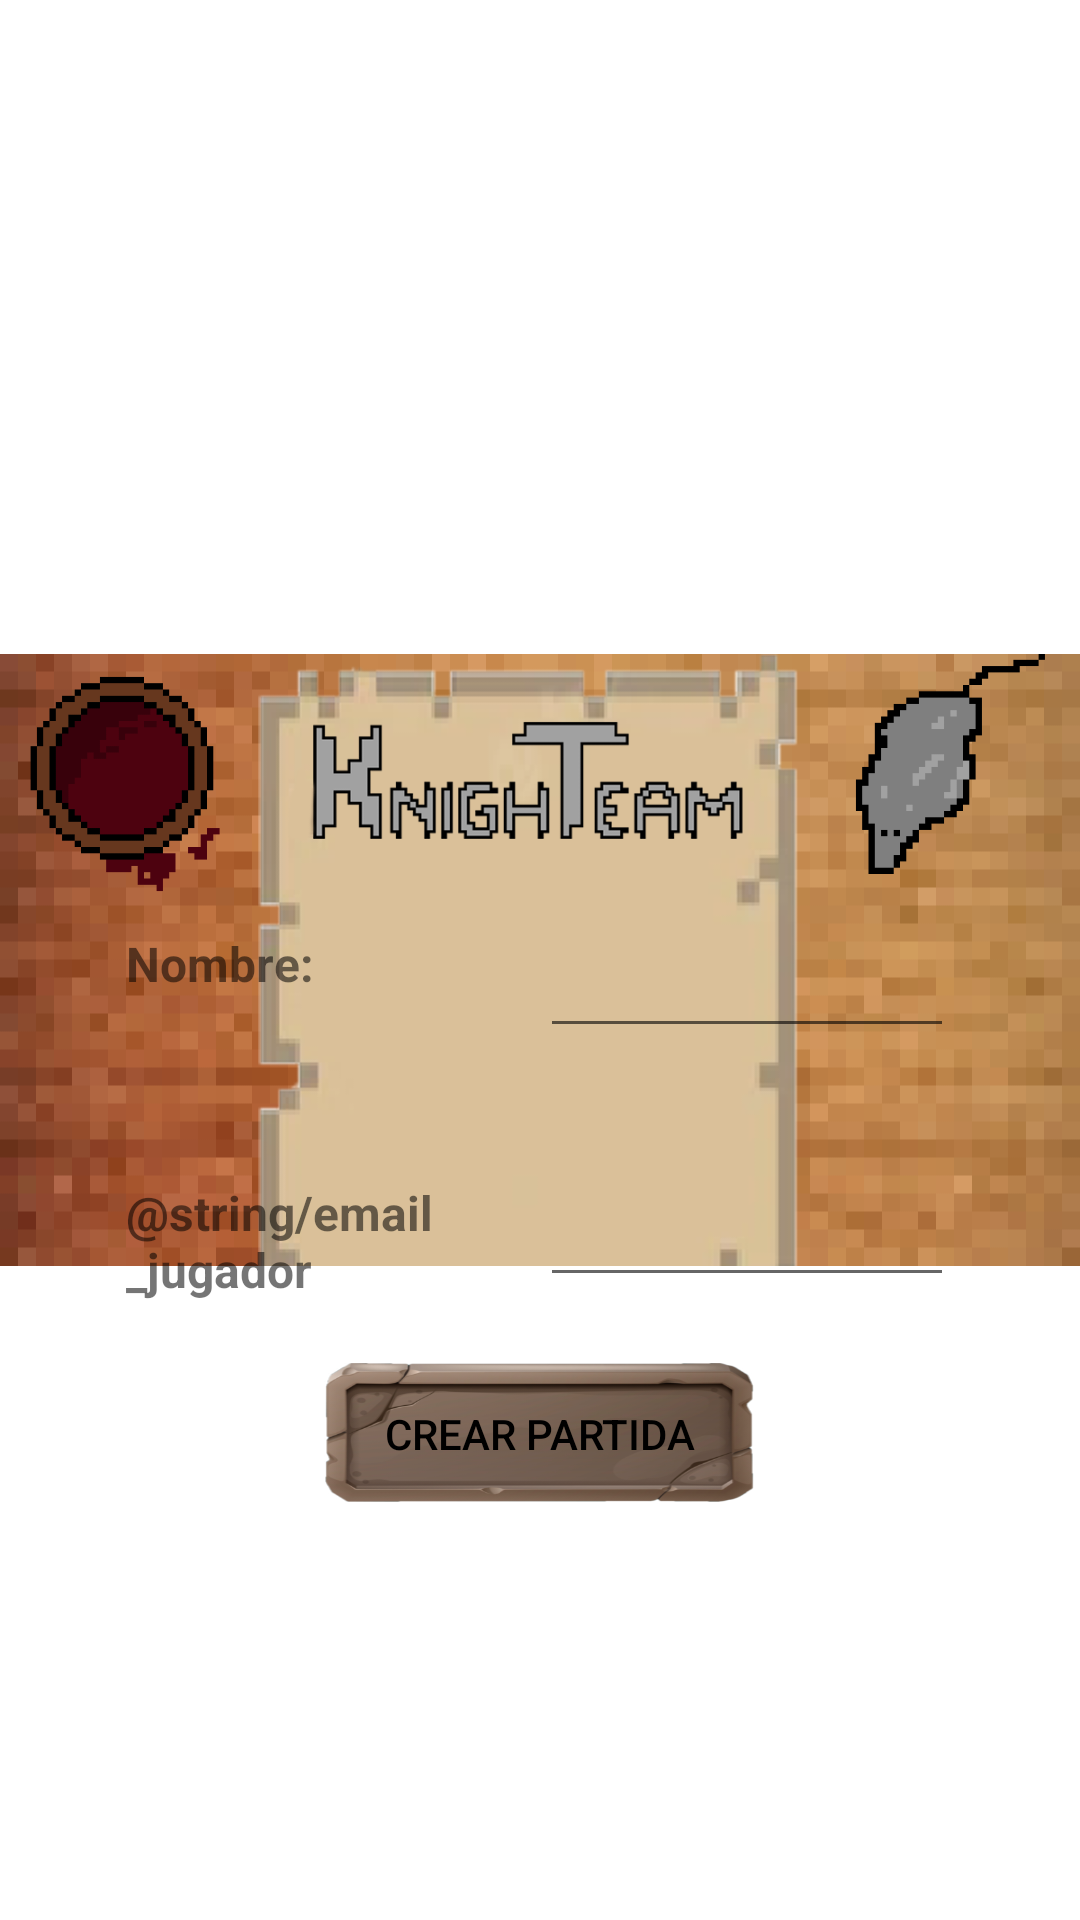

Here is an Android app screen rendered from its layout file. Give the layout XML and the strings, colors and styles it references.
<!-- AndroidManifest.xml: application theme Theme.JustaJuan -->
<!-- res/layout/activity_login.xml -->
<?xml version="1.0" encoding="utf-8"?>
<FrameLayout xmlns:android="http://schemas.android.com/apk/res/android"
    xmlns:app="http://schemas.android.com/apk/res-auto"
    xmlns:tools="http://schemas.android.com/tools"
    android:layout_width="match_parent"
    android:layout_height="match_parent"
    tools:context=".Login">

    <ImageView
        android:id="@+id/imageView"
        android:layout_width="match_parent"
        android:layout_height="461dp"
        android:layout_gravity="center"
        app:srcCompat="@drawable/fondoinicioapp" />

    <LinearLayout
        android:layout_width="wrap_content"
        android:layout_height="wrap_content"
        android:layout_gravity="center"
        android:layout_marginTop="60dp"
        android:orientation="vertical">


        <GridLayout
            android:layout_width="wrap_content"
            android:layout_height="wrap_content"
            android:columnCount="2"
            android:rowCount="2"
            android:layout_marginTop="30dp">

            <TextView
                android:id="@+id/nombreUsuarioEtiqueta"
                android:layout_width="138dp"
                android:layout_height="61dp"
                android:fontFamily="sans-serif"
                android:text="@string/nombre_jugador"
                android:textSize="16sp"
                android:textStyle="bold" />

            <EditText
                android:id="@+id/nombreJugador"
                android:layout_width="138dp"
                android:layout_height="61dp"
                android:text="" />

            <TextView
                android:id="@+id/emailEtiqueta"
                android:layout_width="138dp"
                android:layout_height="61dp"
                android:fontFamily="sans-serif"
                android:text="@string/email_jugador"
                android:textSize="16sp"
                android:textStyle="bold" />

            <EditText
                android:id="@+id/emailJugador"
                android:layout_width="138dp"
                android:layout_height="61dp"
                android:text="" />

        </GridLayout>

        <androidx.appcompat.widget.AppCompatButton
            android:id="@+id/botonCrearJugador"
            android:layout_width="144dp"
            android:layout_height="47dp"
            android:layout_gravity="center"
            android:background="@drawable/rock_button"
            android:text="@string/botonCrearPartida"
            android:textColor="@color/black" />

    </LinearLayout>


</FrameLayout>
<!-- resources referenced by this layout -->
<resources>
  <color name="black">#FF000000</color>
  <!-- drawable fondoinicioapp: png bitmap (drawable, 61754 bytes) -->
  <!-- drawable rock_button: png bitmap (drawable-v24, 64184 bytes) -->
  <string name="botonCrearPartida"> Crear Partida </string>
  <string name="nombre_jugador">Nombre:</string>
  <style name="Theme.JustaJuan" parent="Theme.MaterialComponents.DayNight.DarkActionBar">
          
          <item name="colorOnPrimary">@color/black</item>
          <item name="android:textColorPrimary">@color/black</item>
          <item name="android:buttonTint">@color/black</item>
          
          <item name="colorSecondary">@color/teal_200</item>
          <item name="colorSecondaryVariant">@color/teal_700</item>
          <item name="colorOnSecondary">@color/black</item>
          
          <item name="android:statusBarColor">?attr/colorPrimaryVariant</item>
          
      </style>
  <color name="teal_200">#FF03DAC5</color>
  <color name="teal_700">#FF018786</color>
</resources>
